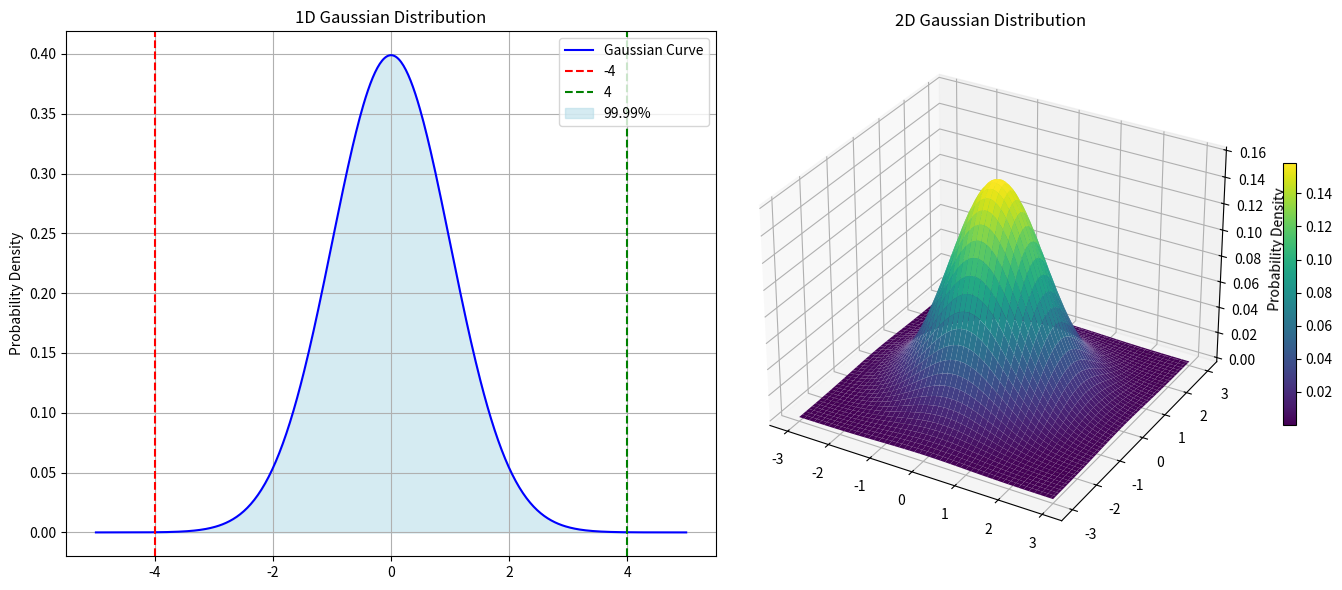

Here is the Python script that generated this plot:
import numpy as np
import matplotlib.pyplot as plt
from scipy.stats import norm
from matplotlib import cm


def plot_1d_gaussian(ax, mean, std_dev):
    """
    Plot a 1D Gaussian distribution and highlight the region within ±4.
    """
    x = np.linspace(-5 * std_dev, 5 * std_dev, 500)
    y = norm.pdf(x, mean, std_dev)

    lower_bound = mean - 4 * std_dev
    upper_bound = mean + 4 * std_dev
    percentage_within_4sigma = norm.cdf(upper_bound, mean, std_dev) - norm.cdf(
        lower_bound, mean, std_dev
    )
    percentage_within_4sigma *= 100

    ax.plot(x, y, label="Gaussian Curve", color="blue")
    ax.axvline(-4 * std_dev, color="red", linestyle="--", label="-4")
    ax.axvline(4 * std_dev, color="green", linestyle="--", label="4")

    x_fill = np.linspace(lower_bound, upper_bound, 300)
    y_fill = norm.pdf(x_fill, mean, std_dev)
    ax.fill_between(
        x_fill,
        y_fill,
        color="lightblue",
        alpha=0.5,
        label=f"{percentage_within_4sigma:.2f}%",
    )

    ax.set_title("1D Gaussian Distribution")
    ax.set_ylabel("Probability Density")
    ax.legend()
    ax.grid()


def plot_2d_gaussian(ax, mean, variance, covariance):
    """
    Plot a 2D Gaussian distribution as a 3D surface plot.
    """
    cov_matrix = [[variance, covariance], [covariance, variance]]

    x = np.linspace(-3, 3, 100)
    y = np.linspace(-3, 3, 100)
    X, Y = np.meshgrid(x, y)

    pos = np.dstack((X, Y))
    factor = 1 / (2 * np.pi * np.sqrt(np.linalg.det(cov_matrix)))
    inv_cov = np.linalg.inv(cov_matrix)
    Z = factor * np.exp(
        -0.5 * np.einsum("...i,ij,...j", pos - mean, inv_cov, pos - mean)
    )

    surf = ax.plot_surface(X, Y, Z, cmap=cm.viridis, edgecolor="none")
    fig.colorbar(surf, ax=ax, shrink=0.5, aspect=20)

    ax.set_title("2D Gaussian Distribution")
    ax.set_zlabel("Probability Density")


fig = plt.figure(figsize=(14, 6))

ax1 = fig.add_subplot(121)
plot_1d_gaussian(ax1, mean=0, std_dev=1)

ax2 = fig.add_subplot(122, projection="3d")
plot_2d_gaussian(ax2, mean=[0, 0], variance=1, covariance=0)

plt.tight_layout()
plt.show()
